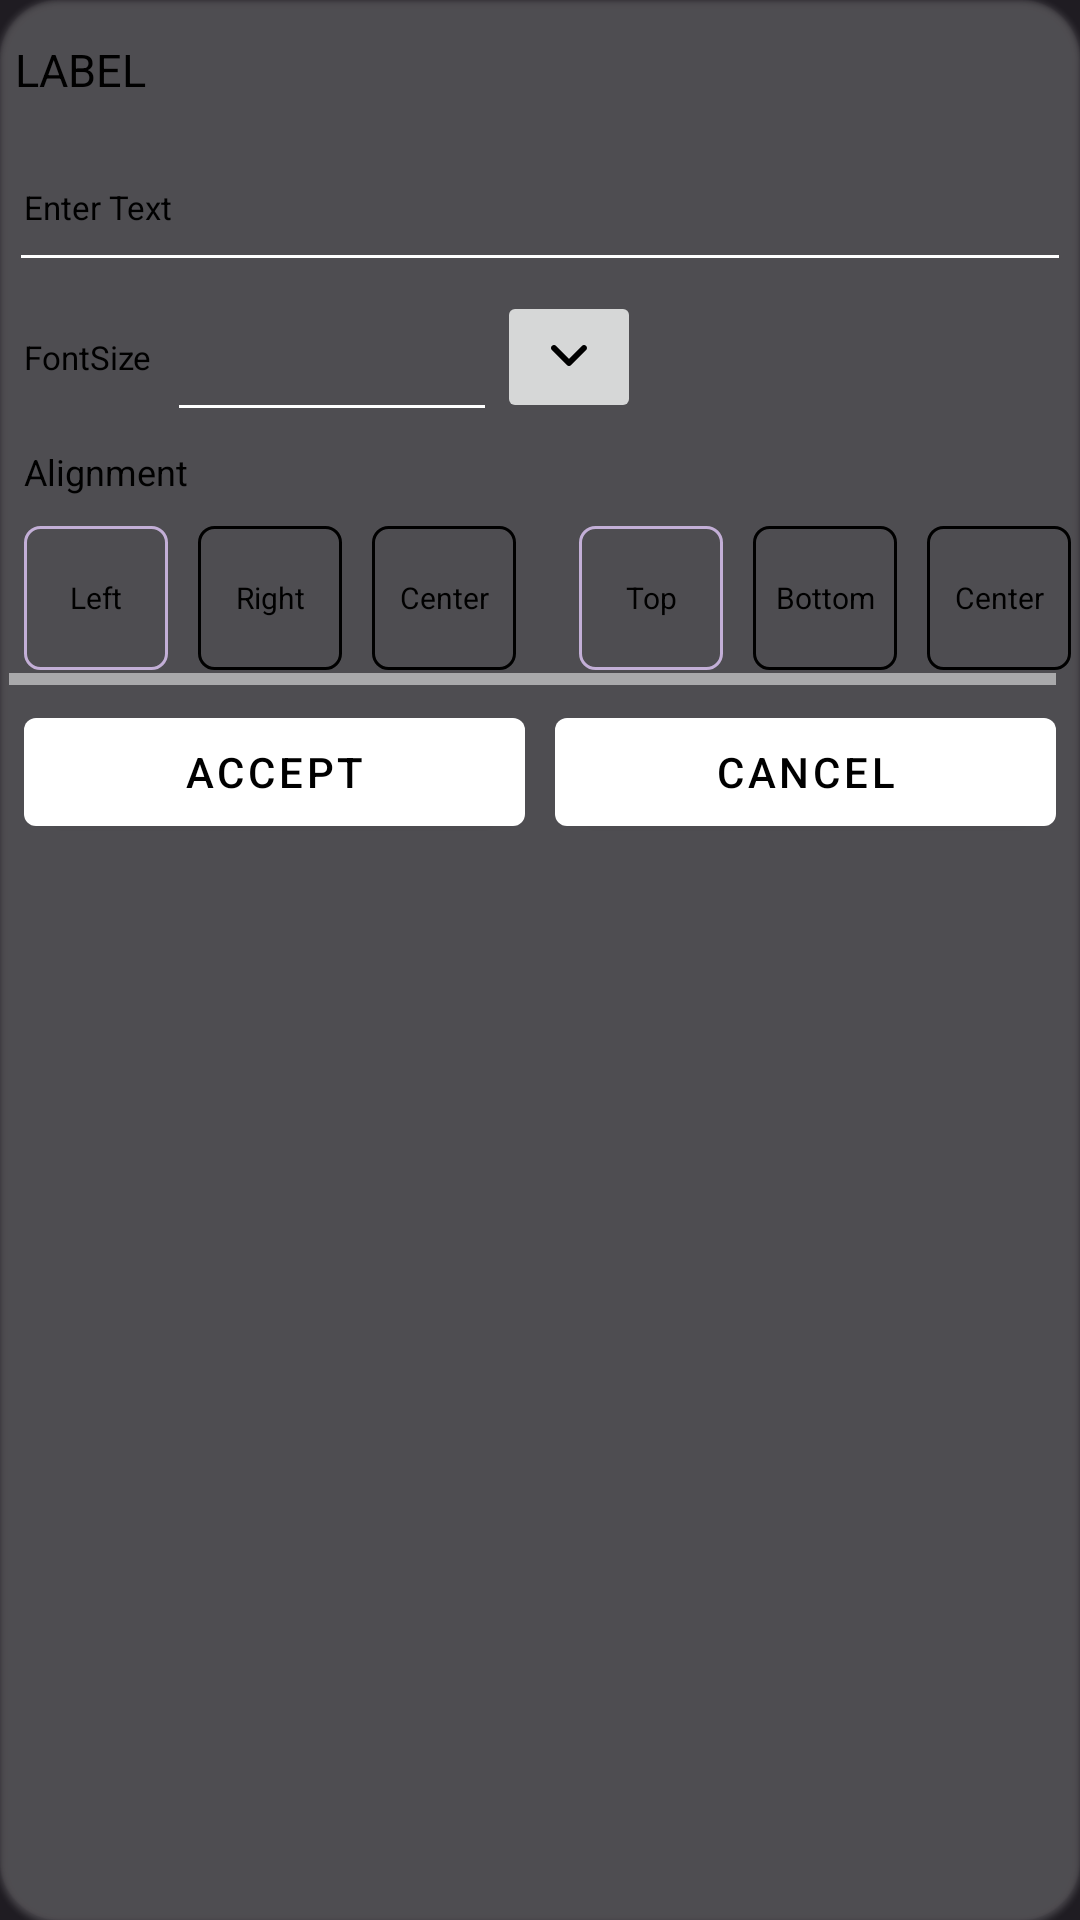

The Android layout XML behind this screen, and the referenced resources:
<!-- AndroidManifest.xml: application theme GdxTheme.NoActionBar -->
<!-- res/layout/dialog_anchor_label.xml -->
<com.google.android.material.card.MaterialCardView xmlns:android="http://schemas.android.com/apk/res/android"
    android:layout_width="match_parent"
    android:layout_height="wrap_content"
    xmlns:app="http://schemas.android.com/apk/res-auto"
    android:padding="10dp"
    app:cardBackgroundColor="?attr/colorSurfaceVariant"
    app:cardCornerRadius="20dp"
    style="@style/Widget.App.CardStyle">
    <LinearLayout
        android:layout_width="match_parent"
        android:layout_height="wrap_content"
        android:padding="3dp"
        android:orientation="vertical">
        <com.google.android.material.textview.MaterialTextView
            android:layout_width="wrap_content"
            android:layout_height="wrap_content"
            android:paddingTop="10dp"
            android:paddingLeft="2dp"
            android:paddingBottom="10dp"
            android:textStyle="bold"
            android:textColor="?attr/colorOnSurface"
            android:textSize="15dp"
            android:maxLines="1"
            android:textFontWeight="500"
            android:text="LABEL"
            />
        <View
            android:layout_width="match_parent"
            android:layout_height=".5dp"
            android:background="?attr/colorOutline"/>
        <com.google.android.material.textfield.TextInputEditText
            android:id="@+id/fileName"
            android:layout_width="match_parent"
            android:layout_height="50dp"
            android:padding="5dp"
            android:text=""
            android:hint="Enter Text"
            android:textColor="?attr/colorOnBackground"
            android:textColorHint="?attr/colorOnSurface"
            android:textFontWeight="300"
            android:textSize="11dp" />
        <LinearLayout
            android:layout_width="match_parent"
            android:layout_height="wrap_content"
            android:orientation="horizontal"
            android:gravity="center_vertical">
            <com.google.android.material.textview.MaterialTextView
                android:layout_width="wrap_content"
                android:layout_height="wrap_content"
                android:padding="5dp"
                android:textStyle="bold"
                android:textSize="11dp"
                android:maxLines="1"
                android:textColor="?attr/colorOnBackground"
                android:textFontWeight="400"
                android:text="FontSize"
                />
            <LinearLayout
                android:layout_width="wrap_content"
                android:layout_height="wrap_content"
                android:gravity="center_vertical"
                android:orientation="horizontal">
                <com.google.android.material.textfield.TextInputEditText
                    android:id="@+id/fontDropDown"
                    android:layout_width="110dp"
                    android:layout_height="50dp"
                    android:padding="5dp"
                    android:text=""
                    android:inputType="number"
                    android:textColor="?attr/colorOnBackground"
                    android:textColorHint="?attr/colorOnSurface"
                    android:textFontWeight="300"
                    android:textSize="11dp" />
                <androidx.appcompat.widget.AppCompatImageButton
                    android:id="@+id/showPopup"
                    android:layout_width="wrap_content"
                    android:layout_height="wrap_content"
                    android:tint="?attr/colorOnBackground"
                    android:src="@drawable/dropdown"/>
            </LinearLayout>

        </LinearLayout>

        <com.google.android.material.textview.MaterialTextView
            android:layout_width="wrap_content"
            android:layout_height="wrap_content"
            android:padding="5dp"
            android:textStyle="bold"
            android:textSize="12dp"
            android:maxLines="1"
            android:textColor="?attr/colorOnBackground"
            android:textFontWeight="400"
            android:text="Alignment"
            />

        <HorizontalScrollView
            android:layout_width="match_parent"
            android:layout_height="wrap_content">
        <LinearLayout
            android:layout_width="wrap_content"
            android:layout_height="wrap_content"
            android:orientation="horizontal">
            <RadioGroup
                android:id="@+id/alignmentLeftRight"
                android:layout_width="wrap_content"
                android:layout_height="wrap_content"
                android:layout_weight="1"
                android:orientation="horizontal">
                <RadioButton
                    android:id="@+id/align_left"
                    android:layout_width="wrap_content"
                    android:layout_height="wrap_content"
                    android:layout_margin="5dp"
                    android:padding="5dp"
                    android:background="@drawable/radio_button_custom"
                    android:button="@null"
                    android:layout_weight="1"
                    android:text="Left"
                    android:textSize="10dp"
                    android:textStyle="bold"
                    android:textColor="?attr/colorOnBackground"
                    android:textFontWeight="300"
                    android:gravity="center"
                    android:checked="true"/>
                <RadioButton
                    android:id="@+id/align_right"
                    android:layout_width="wrap_content"
                    android:layout_height="wrap_content"
                    android:layout_margin="5dp"
                    android:padding="5dp"
                    android:background="@drawable/radio_button_custom"
                    android:button="@null"
                    android:layout_weight="1"
                    android:text="Right"
                    android:textSize="10dp"
                    android:textStyle="bold"
                    android:textColor="?attr/colorOnBackground"
                    android:textFontWeight="300"
                    android:gravity="center"
                    android:checked="false"/>
                <RadioButton
                    android:id="@+id/align_lr_center"
                    android:layout_width="wrap_content"
                    android:layout_height="wrap_content"
                    android:layout_margin="5dp"
                    android:padding="5dp"
                    android:background="@drawable/radio_button_custom"
                    android:button="@null"
                    android:layout_weight="1"
                    android:text="Center"
                    android:textSize="10dp"
                    android:textStyle="bold"
                    android:textColor="?attr/colorOnBackground"
                    android:textFontWeight="300"
                    android:gravity="center"
                    android:checked="false"/>
            </RadioGroup>
            <View
                android:layout_width="1dp"
                android:layout_height="match_parent"
                android:layout_margin="5dp"
                android:background="?attr/colorOutline"/>
            <RadioGroup
                android:id="@+id/alignmentTopBottom"
                android:layout_width="wrap_content"
                android:layout_height="wrap_content"
                android:layout_weight="1"
                android:orientation="horizontal">
                <RadioButton
                    android:id="@+id/align_top"
                    android:layout_width="wrap_content"
                    android:layout_height="wrap_content"
                    android:layout_margin="5dp"
                    android:padding="5dp"
                    android:background="@drawable/radio_button_custom"
                    android:button="@null"
                    android:layout_weight="1"
                    android:text="Top"
                    android:textSize="10dp"
                    android:textStyle="bold"
                    android:textColor="?attr/colorOnBackground"
                    android:textFontWeight="300"
                    android:gravity="center"
                    android:checked="true"/>
                <RadioButton
                    android:id="@+id/align_bottom"
                    android:layout_width="wrap_content"
                    android:layout_height="wrap_content"
                    android:layout_margin="5dp"
                    android:padding="5dp"
                    android:background="@drawable/radio_button_custom"
                    android:button="@null"
                    android:layout_weight="1"
                    android:text="Bottom"
                    android:textSize="10dp"
                    android:textStyle="bold"
                    android:textColor="?attr/colorOnBackground"
                    android:textFontWeight="300"
                    android:gravity="center"
                    android:checked="false"/>
                <RadioButton
                    android:id="@+id/align_tb_center"
                    android:layout_width="wrap_content"
                    android:layout_height="wrap_content"
                    android:layout_margin="5dp"
                    android:padding="5dp"
                    android:background="@drawable/radio_button_custom"
                    android:button="@null"
                    android:layout_weight="1"
                    android:text="Center"
                    android:textSize="10dp"
                    android:textStyle="bold"
                    android:textColor="?attr/colorOnBackground"
                    android:textFontWeight="300"
                    android:gravity="center"
                    android:checked="false"/>
            </RadioGroup>
        </LinearLayout>
        </HorizontalScrollView>
        <LinearLayout
            android:layout_width="match_parent"
            android:layout_height="wrap_content"
            android:paddingBottom="10dp"
            android:orientation="horizontal">
            <com.google.android.material.button.MaterialButton
                android:id="@+id/save"
                android:layout_width="wrap_content"
                android:layout_height="wrap_content"
                android:layout_margin="5dp"
                android:layout_weight="1"
                android:text="Accept"
                android:textFontWeight="300"
                style="@style/customButtonStyle"/>
            <com.google.android.material.button.MaterialButton
                android:id="@+id/cancel"
                android:layout_width="wrap_content"
                android:layout_height="wrap_content"
                android:layout_margin="5dp"
                android:layout_weight="1"
                android:text="Cancel"
                android:textFontWeight="300"
                style="@style/customButtonStyle"/>
        </LinearLayout>

    </LinearLayout>
</com.google.android.material.card.MaterialCardView>
<!-- resources referenced by this layout -->
<resources>
  <!-- drawable dropdown (drawable) -->
  <vector android:height="24dp" android:viewportHeight="24"
      android:viewportWidth="24" android:width="24dp" xmlns:android="http://schemas.android.com/apk/res/android">
      <path android:fillColor="#ffff" android:fillType="evenOdd" android:pathData="M12.707,14.707C12.317,15.098 11.683,15.098 11.293,14.707L6.293,9.707C5.902,9.317 5.902,8.683 6.293,8.293C6.683,7.902 7.317,7.902 7.707,8.293L12,12.586L16.293,8.293C16.683,7.902 17.317,7.902 17.707,8.293C18.098,8.683 18.098,9.317 17.707,9.707L12.707,14.707Z"/>
  </vector>
  <!-- drawable radio_button_custom (drawable) -->
  <?xml version="1.0" encoding="utf-8"?>
  <selector xmlns:android="http://schemas.android.com/apk/res/android" >
      <item
          android:drawable="@drawable/radio_button_custom_checked"
          android:state_checked="true"
          android:state_pressed="true" />
      <item
          android:drawable="@drawable/radio_button_custom_checked"
          android:state_pressed="true" />
      <item
          android:drawable="@drawable/radio_button_custom_checked"
          android:state_checked="true" />
      <item
          android:drawable="@drawable/radio_button_custom_unchecked" />
  </selector>
  <style name="Widget.App.CardStyle" parent="Widget.MaterialComponents.CardView">
          <item name="cardBackgroundColor">?attr/colorSurface</item>
          <item name="elevationOverlayEnabled">true</item>
          <item name="elevationOverlayColor">?attr/colorOutline</item>
          <item name="android:colorControlHighlight">?attr/colorPrimary</item>
          <item name="android:colorFocusedHighlight">?attr/colorPrimary</item>
          <item name="rippleColor">?attr/colorPrimary</item>
      </style>
  <style name="customButtonStyle" parent="Widget.MaterialComponents.Button">
          <item name="backgroundTint">?attr/colorSurfaceVariant</item>
          <item name="android:textColor">?attr/colorOnSurface</item>
          <item name="rippleColor">@color/white</item>
      </style>
  <style name="GdxTheme.NoActionBar" parent="AppTheme.FullScreen">
          <item name="windowActionBar">false</item>
          <item name="windowNoTitle">true</item>
          <item name="android:windowTranslucentNavigation">false</item>
      </style>
  <!-- drawable radio_button_custom_checked (drawable) -->
  <?xml version="1.0" encoding="utf-8"?>
  <shape
      xmlns:android="http://schemas.android.com/apk/res/android"
      android:shape="rectangle" >
      <corners
          android:radius="5dp" />
      <solid
          android:color="?attr/colorOutline" />
      <stroke
          android:width="1dp"
          android:color="?attr/colorPrimary" />
  </shape>
  <!-- drawable radio_button_custom_unchecked (drawable) -->
  <?xml version="1.0" encoding="utf-8"?>
  <shape
      xmlns:android="http://schemas.android.com/apk/res/android"
      android:shape="rectangle" >
      <corners
          android:radius="5dp" />
      <solid
          android:color="?attr/backgroundColor" />
      <stroke
          android:width="1dp"
          android:color="?attr/colorOutline" />
  </shape>
  <color name="white">#FFFFFFFF</color>
  <style name="AppTheme.FullScreen" parent="AppTheme">
          <item name="android:statusBarColor">@color/background</item>
          <item name="windowActionBar">false</item>
      </style>
  <color name="background">#262633</color>
  <color name="colorPrimary">#C3AFD7</color>
  <color name="colorSecondary">#C8AFE0</color>
  <color name="background_dark">#1f1c22</color>
</resources>
